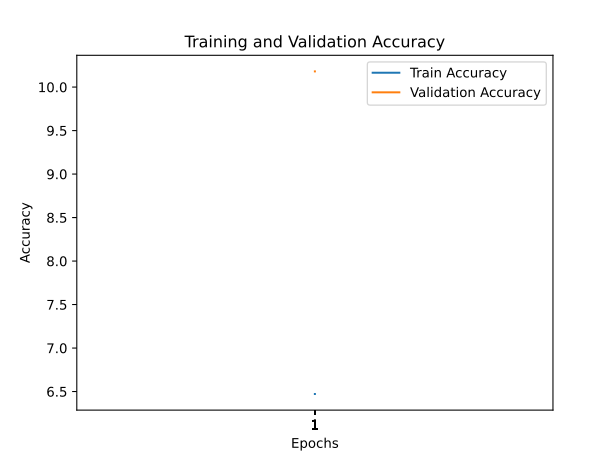

The file beside this chart, header and first rows:
train_accuracy; train_loss; valid_accuracy; valid_loss
6,4720; 4,1916; 10,1800; 3,9080
